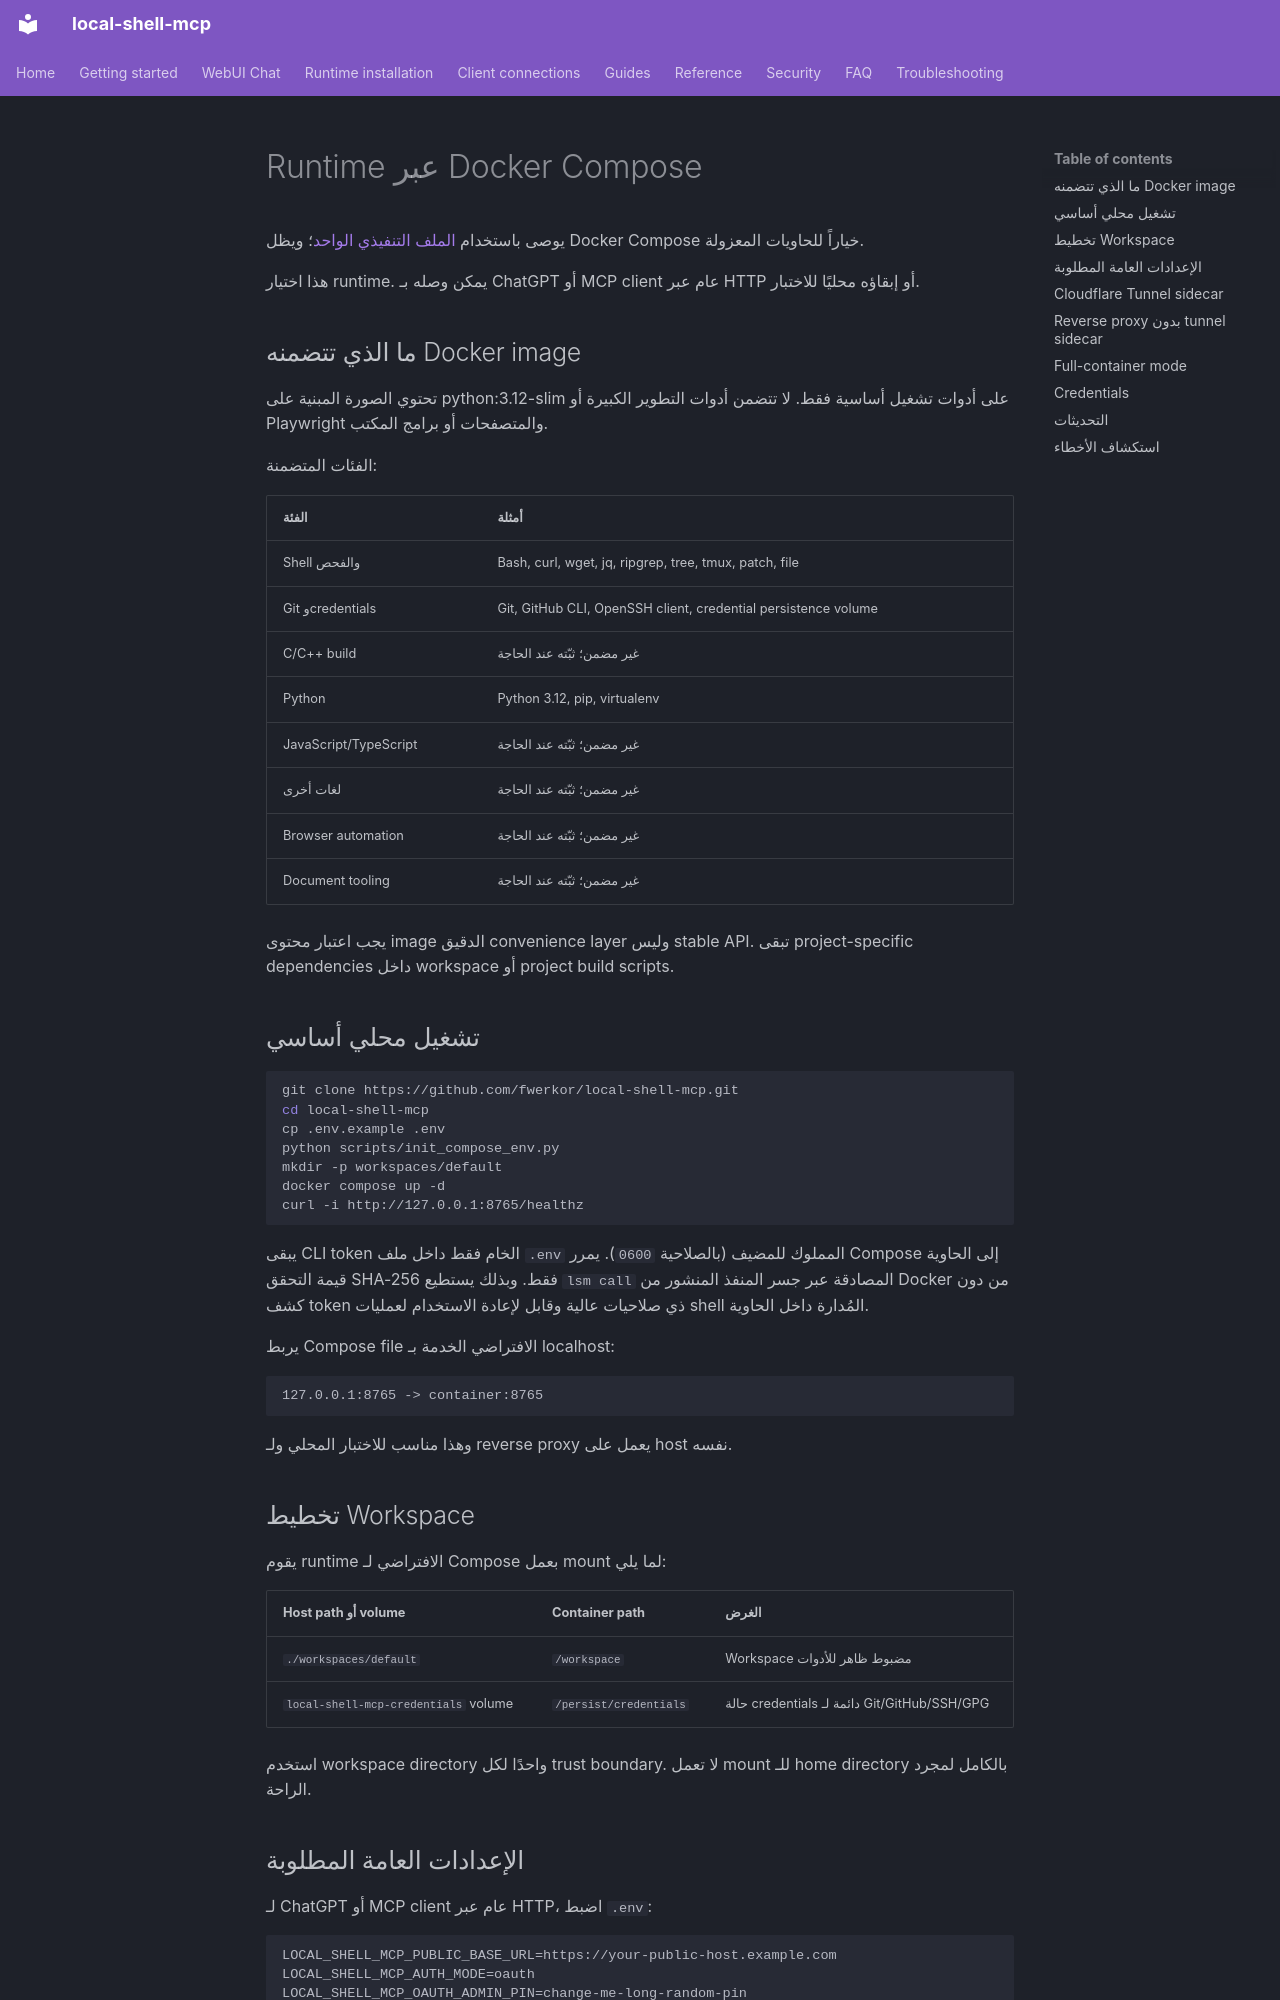

repository: fwerkor/local-shell-mcp · page: installation/docker.ar/index.html · generator: mkdocs

<!-- i18n-source-sha256: f769f579039e6eae80c7c955b80248ae0919448b2f5ca18ea4588ee66b0beba1 -->
# Runtime عبر Docker Compose

يوصى باستخدام [الملف التنفيذي الواحد](binary.md)؛ ويظل Docker Compose خياراً للحاويات المعزولة.

هذا اختيار runtime. يمكن وصله بـ ChatGPT أو MCP client عام عبر HTTP أو إبقاؤه محليًا للاختبار.

## ما الذي تتضمنه Docker image

تحتوي الصورة المبنية على python:3.12-slim على أدوات تشغيل أساسية فقط. لا تتضمن أدوات التطوير الكبيرة أو Playwright والمتصفحات أو برامج المكتب.

الفئات المتضمنة:

| الفئة | أمثلة |
|---|---|
| Shell والفحص | Bash, curl, wget, jq, ripgrep, tree, tmux, patch, file |
| Git وcredentials | Git, GitHub CLI, OpenSSH client, credential persistence volume |
| C/C++ build | غير مضمن؛ ثبّته عند الحاجة |
| Python | Python 3.12, pip, virtualenv |
| JavaScript/TypeScript | غير مضمن؛ ثبّته عند الحاجة |
| لغات أخرى | غير مضمن؛ ثبّته عند الحاجة |
| Browser automation | غير مضمن؛ ثبّته عند الحاجة |
| Document tooling | غير مضمن؛ ثبّته عند الحاجة |

يجب اعتبار محتوى image الدقيق convenience layer وليس stable API. تبقى project-specific dependencies داخل workspace أو project build scripts.

## تشغيل محلي أساسي

```bash
git clone https://github.com/fwerkor/local-shell-mcp.git
cd local-shell-mcp
cp .env.example .env
python scripts/init_compose_env.py
mkdir -p workspaces/default
docker compose up -d
curl -i http://127.0.0.1:8765/healthz
```

يبقى CLI token الخام فقط داخل ملف `.env` المملوك للمضيف (بالصلاحية `0600`). يمرر Compose إلى الحاوية قيمة التحقق SHA-256 فقط. وبذلك يستطيع `lsm call` المصادقة عبر جسر المنفذ المنشور من Docker من دون كشف token ذي صلاحيات عالية وقابل لإعادة الاستخدام لعمليات shell المُدارة داخل الحاوية.

يربط Compose file الافتراضي الخدمة بـ localhost:

```text
127.0.0.1:8765 -> container:8765
```

وهذا مناسب للاختبار المحلي ولـ reverse proxy يعمل على host نفسه.

## تخطيط Workspace

يقوم runtime الافتراضي لـ Compose بعمل mount لما يلي:

| Host path أو volume | Container path | الغرض |
|---|---|---|
| `./workspaces/default` | `/workspace` | Workspace مضبوط ظاهر للأدوات |
| `local-shell-mcp-credentials` volume | `/persist/credentials` | حالة credentials دائمة لـ Git/GitHub/SSH/GPG |

استخدم workspace directory واحدًا لكل trust boundary. لا تعمل mount للـ home directory بالكامل لمجرد الراحة.
